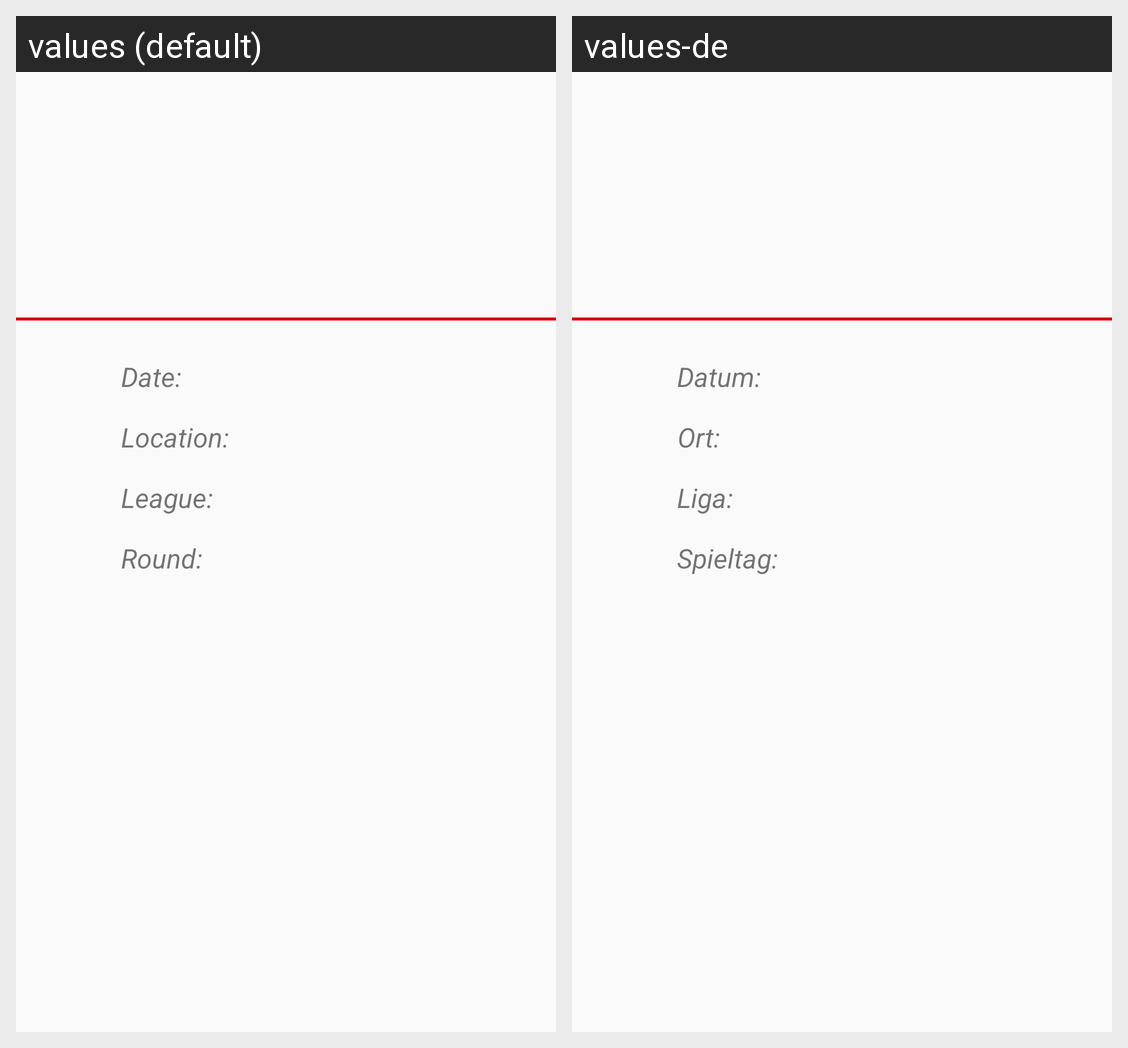

The Android screen above is rendered under two locales of the same app. Produce the string resources it draws, with the default and per-locale values.
Android screen res/layout/activity_event.xml rendered under 2 locales, left to right: values (default), values-de. Device: Nexus 5 (rendered at 1080×1920; each locale shown at half size, 540×960, under a caption strip naming it); theme Theme.SoccerApp.
Strings drawn on this screen, with the default value and each locale's value (text and hints the layout hard-codes, and strings that could not be matched under every locale, appear in the picture but are not listed):

eventDate
  values: Date:
  values-de: Datum:

eventLocation
  values: Location:
  values-de: Ort:

eventLeague
  values: League:
  values-de: Liga:

eventRound
  values: Round:
  values-de: Spieltag:
